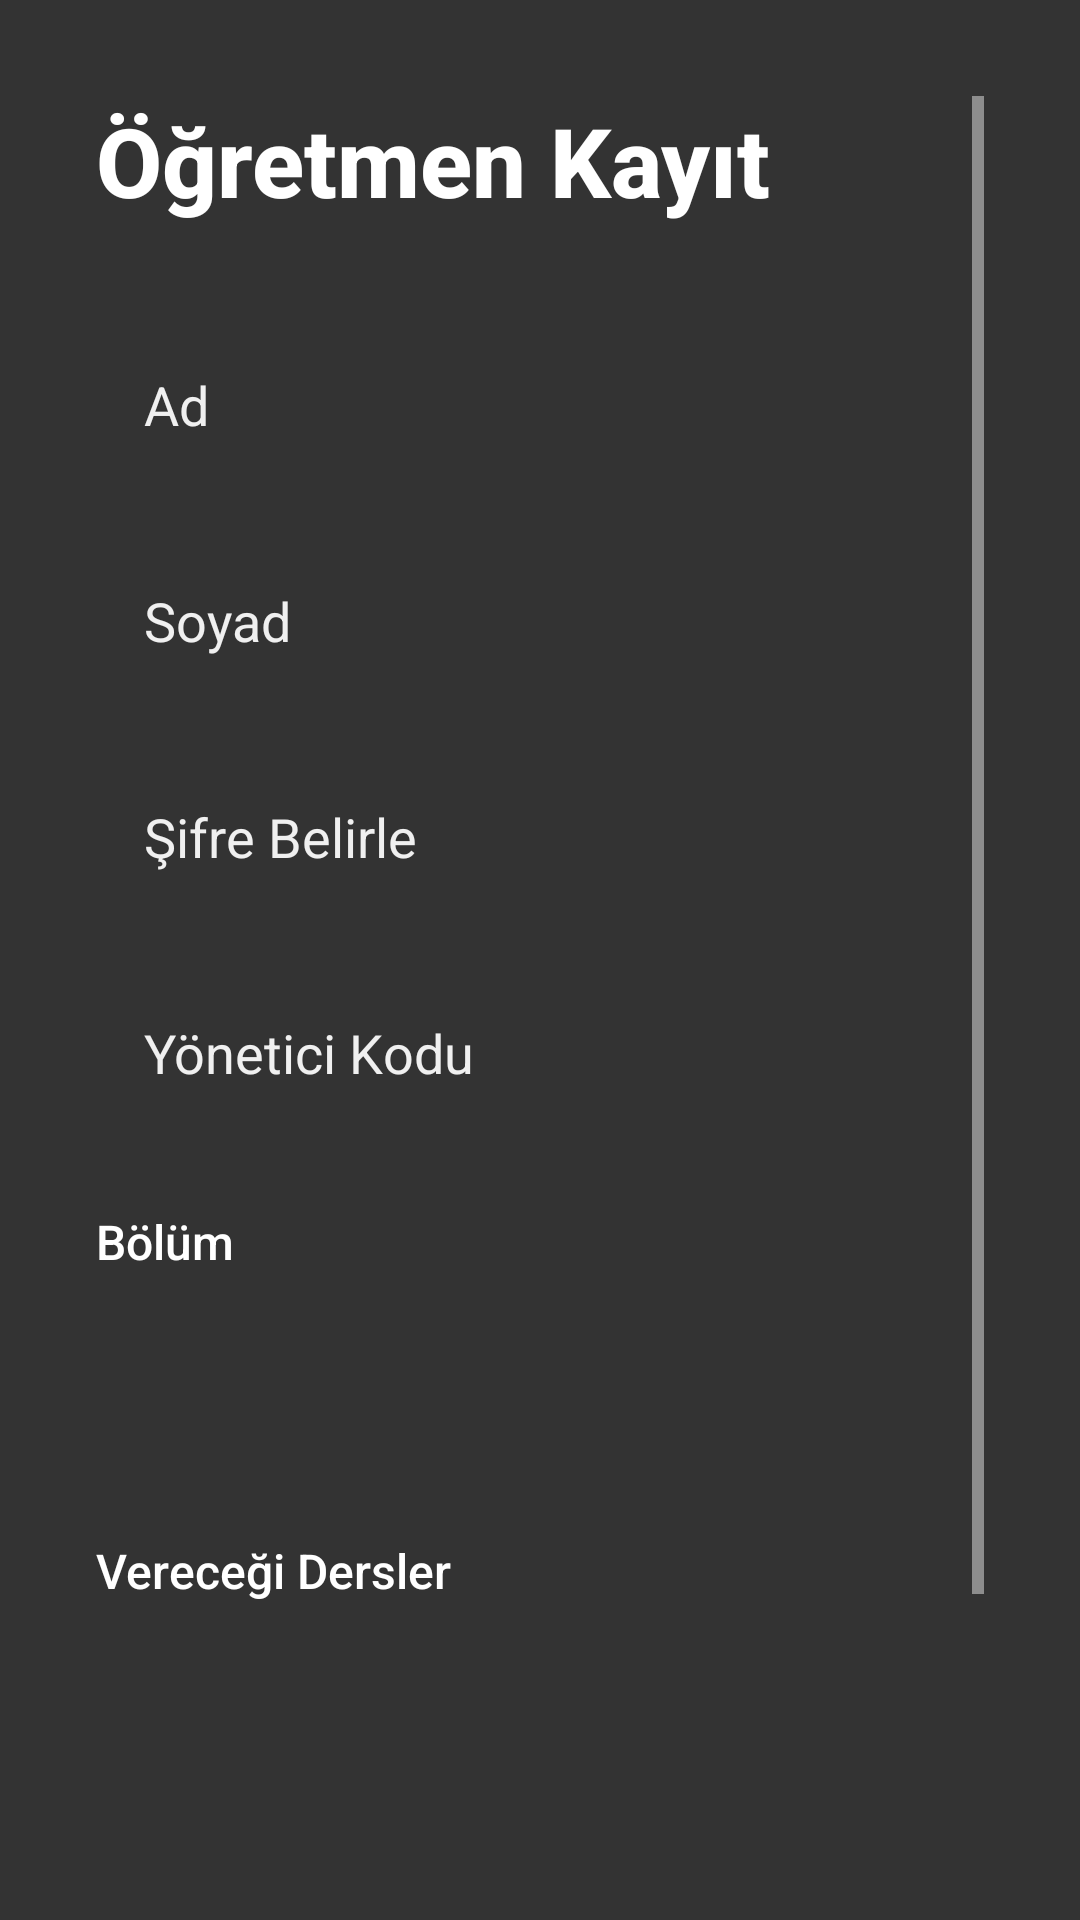

Layout XML and referenced resources for this Android screen:
<!-- AndroidManifest.xml: application theme Theme.Bitirme -->
<!-- res/layout/activity_ogrtkayit.xml -->
<?xml version="1.0" encoding="utf-8"?>
<ScrollView xmlns:android="http://schemas.android.com/apk/res/android"
    xmlns:app="http://schemas.android.com/apk/res-auto"
    android:layout_width="match_parent"
    android:layout_height="match_parent"
    android:fillViewport="true"
    android:background="@color/primaryVariant"
    android:padding="32dp">

    <LinearLayout
        android:layout_width="match_parent"
        android:layout_height="wrap_content"
        android:orientation="vertical">

        <TextView
            android:layout_width="wrap_content"
            android:layout_height="wrap_content"
            android:text="Öğretmen Kayıt"
            android:textSize="32sp"
            android:textColor="@color/onPrimary"
            android:textStyle="bold"
            android:layout_marginBottom="32dp"
            android:fontFamily="sans-serif-medium" />

        <EditText
            android:id="@+id/etTeacherAd"
            android:layout_width="match_parent"
            android:layout_height="56dp"
            android:hint="Ad"
            android:background="@drawable/rounded_edittext_dark"
            android:textColorHint="@color/lightGray"
            android:textColor="@color/onPrimary"
            android:paddingHorizontal="16dp"
            android:layout_marginBottom="16dp"
            android:inputType="textPersonName"
            android:fontFamily="sans-serif" />

        <EditText
            android:id="@+id/etTeacherSoyad"
            android:layout_width="match_parent"
            android:layout_height="56dp"
            android:hint="Soyad"
            android:background="@drawable/rounded_edittext_dark"
            android:textColorHint="@color/lightGray"
            android:textColor="@color/onPrimary"
            android:paddingHorizontal="16dp"
            android:layout_marginBottom="16dp"
            android:inputType="textPersonName"
            android:fontFamily="sans-serif" />

        <EditText
            android:id="@+id/etTeacherSifre"
            android:layout_width="match_parent"
            android:layout_height="56dp"
            android:hint="Şifre Belirle"
            android:background="@drawable/rounded_edittext_dark"
            android:textColorHint="@color/lightGray"
            android:textColor="@color/onPrimary"
            android:paddingHorizontal="16dp"
            android:layout_marginBottom="16dp"
            android:inputType="textPassword"
            android:fontFamily="sans-serif" />

        <EditText
            android:id="@+id/etAdminCode"
            android:layout_width="match_parent"
            android:layout_height="56dp"
            android:hint="Yönetici Kodu"
            android:background="@drawable/rounded_edittext_dark"
            android:textColorHint="@color/lightGray"
            android:textColor="@color/onPrimary"
            android:paddingHorizontal="16dp"
            android:layout_marginBottom="24dp"
            android:inputType="textPassword"
            android:fontFamily="sans-serif" />


        <TextView
            android:layout_width="wrap_content"
            android:layout_height="wrap_content"
            android:text="Bölüm"
            android:textColor="@color/onPrimary"
            android:textSize="16sp"
            android:layout_marginBottom="8dp"
            android:fontFamily="sans-serif-medium" />

        <Spinner
            android:id="@+id/spinnerTeacherBolum"
            android:layout_width="match_parent"
            android:layout_height="56dp"
            android:background="@drawable/rounded_edittext_dark"
            android:layout_marginBottom="24dp"
            android:textColor="@color/onPrimary" />

        <TextView
            android:layout_width="wrap_content"
            android:layout_height="wrap_content"
            android:text="Vereceği Dersler"
            android:textColor="@color/onPrimary"
            android:textSize="16sp"
            android:layout_marginBottom="12dp"
            android:fontFamily="sans-serif-medium" />

        <LinearLayout
            android:id="@+id/layoutTeacherDersler"
            android:layout_width="match_parent"
            android:layout_height="wrap_content"
            android:orientation="vertical"
            android:background="@drawable/rounded_edittext_dark"
            android:padding="16dp"
            android:textStyle="bold"
            android:layout_marginBottom="32dp" />

        <Button
            android:id="@+id/btnGoToStudentRegister"
            android:layout_width="match_parent"
            android:layout_height="56dp"
            android:text="Öğrenci Kayıt Ekranına Dön"
            android:textColor="@color/onSecondary"
            android:background="@drawable/rounded_button_blue"
            android:fontFamily="sans-serif-medium"
            android:textSize="16sp"
            android:backgroundTint="@color/secondary"
            android:layout_marginBottom="16dp" />

        <Button
            android:id="@+id/btnTeacherKayitOl"
            android:layout_width="match_parent"
            android:layout_height="56dp"
            android:text="Kayıt Ol"
            android:textColor="@color/onSecondary"
            android:background="@drawable/rounded_button_blue"
            android:fontFamily="sans-serif-medium"
            android:textSize="16sp"
            android:backgroundTint="@color/secondary" />

    </LinearLayout>
</ScrollView>
<!-- resources referenced by this layout -->
<resources>
  <color name="lightGray">#F0F0F0</color>
  <color name="onPrimary">#FFFFFF</color>
  <color name="onSecondary">#FFFFFF</color>
  <color name="primaryVariant">#333333</color>
  <color name="secondary">#4A90E2</color>
  <!-- drawable rounded_button_blue (drawable) -->
  <?xml version="1.0" encoding="utf-8"?>
  <shape xmlns:android="http://schemas.android.com/apk/res/android"
      android:shape="rectangle">
      <solid android:color="@color/secondary" />
      <corners android:radius="16dp" />
      <padding android:left="16dp" android:top="8dp" android:right="16dp" android:bottom="8dp" />
  </shape>
  <style name="Theme.Bitirme" parent="Base.Theme.Bitirme" />
  <style name="Base.Theme.Bitirme" parent="Theme.Material3.DayNight.NoActionBar">
          <item name="colorPrimary">@color/secondary</item>
          <item name="colorOnPrimary">@color/onSecondary</item>
  
          <item name="colorSecondary">@color/secondaryVariant</item>
          <item name="colorOnSecondary">@color/onSecondary</item>
  
          <item name="android:colorBackground">@color/primaryVariant</item>
          <item name="android:textColorPrimary">@color/onPrimary</item>
          <item name="android:textColorSecondary">@color/tertiaryVariant</item>
  
          <item name="colorSurface">@color/primary</item>
          <item name="colorOnSurface">@color/onPrimary</item>
  
          <item name="colorError">@color/error</item>
          <item name="colorOnError">@color/onError</item>
      </style>
  <color name="secondaryVariant">#6DD5ED</color>
  <color name="tertiaryVariant">#E0E0E0</color>
  <color name="primary">#1E1E1E</color>
  <color name="error">#FF0000</color>
  <color name="onError">#FFFFFF</color>
</resources>
